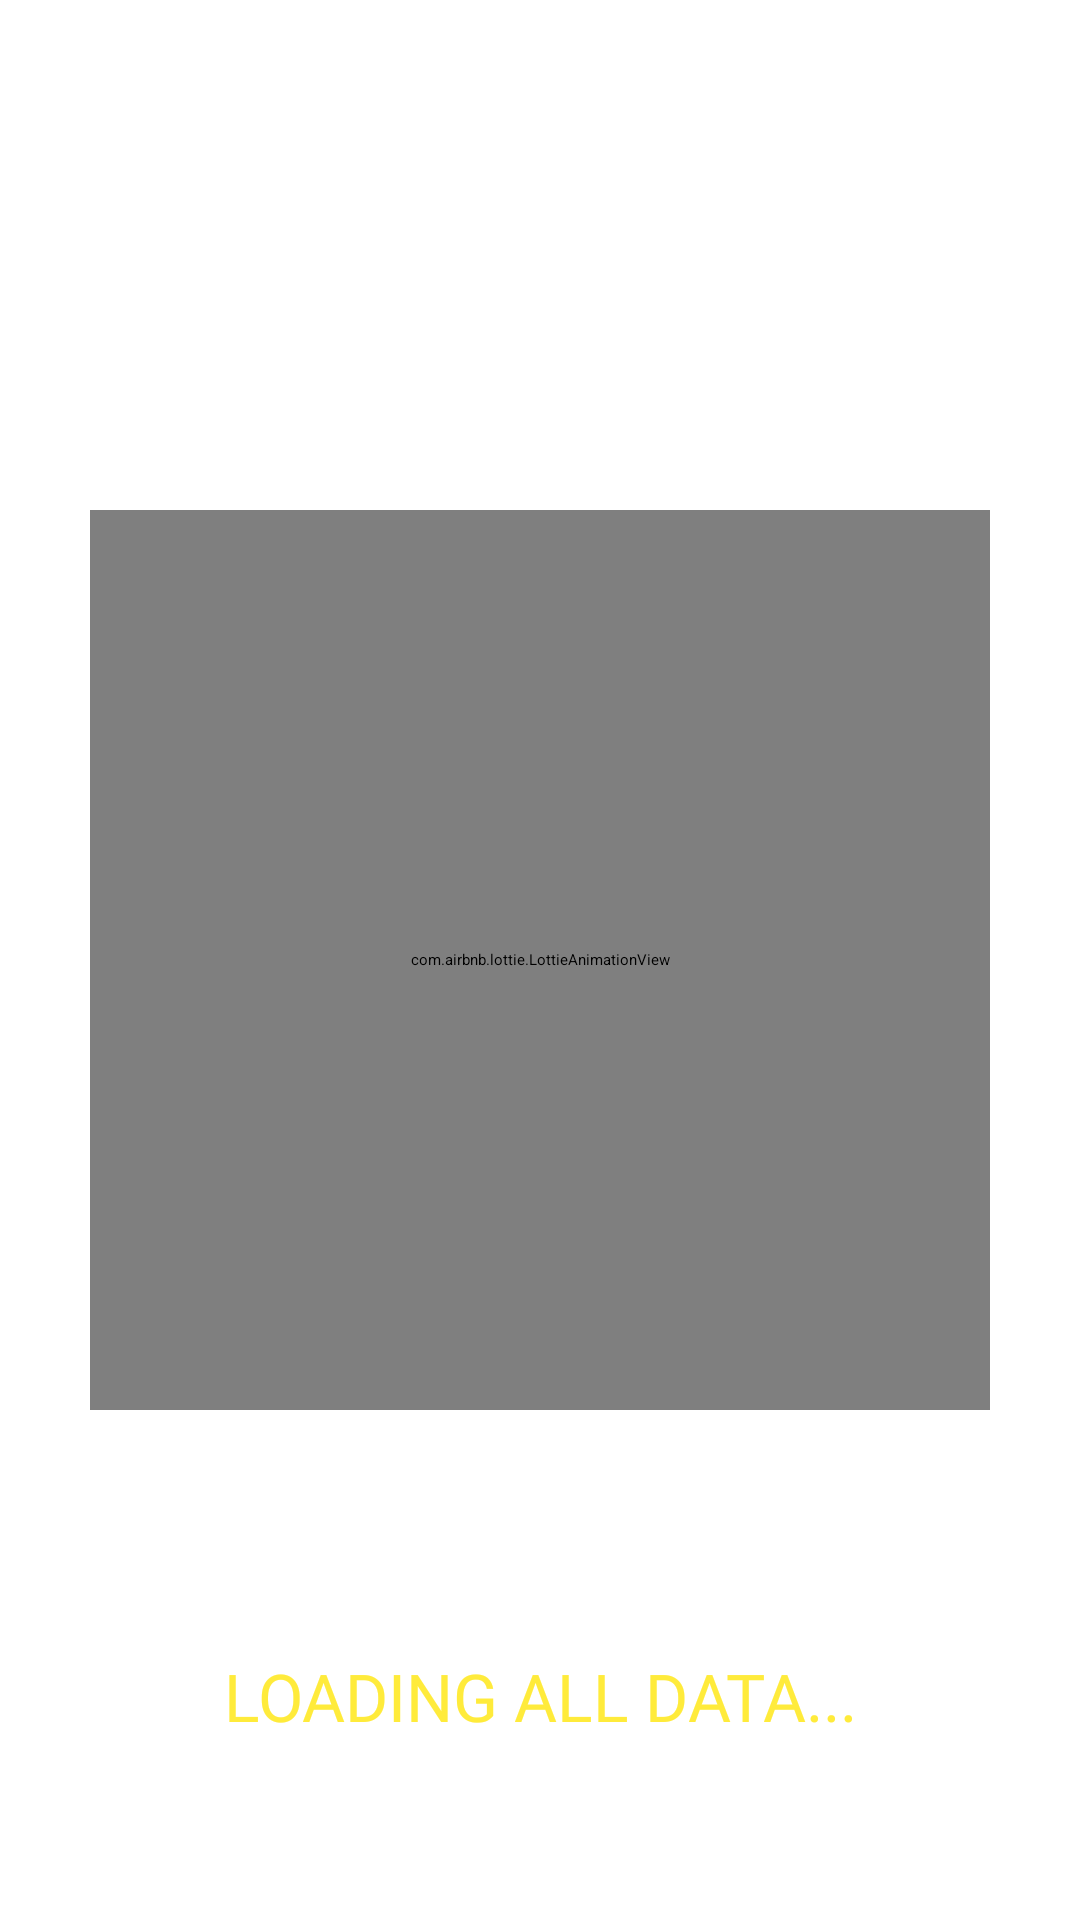

Here is an Android app screen rendered from its layout file. Give the layout XML and the strings, colors and styles it references.
<!-- AndroidManifest.xml: application theme Theme.BurstOfStars -->
<!-- res/layout/fragment_fiiiiiiiillllllltraaaa.xml -->
<?xml version="1.0" encoding="utf-8"?>
<androidx.constraintlayout.widget.ConstraintLayout xmlns:android="http://schemas.android.com/apk/res/android"
    xmlns:tools="http://schemas.android.com/tools"
    android:layout_width="match_parent"
    xmlns:app="http://schemas.android.com/apk/res-auto"
    android:background="@drawable/fyrfgyrfyrf"
    android:layout_height="match_parent"
    tools:context=".ffffffrrrraaam.FiiiiiiiillllllltraaaaFragment">

    <com.airbnb.lottie.LottieAnimationView
        android:layout_width="300dp"
        android:layout_height="300dp"
        android:id="@+id/gtngtngtgtjgtjigt"
        app:layout_constraintBottom_toBottomOf="parent"
        app:layout_constraintEnd_toEndOf="parent"
        app:layout_constraintStart_toStartOf="parent"
        app:layout_constraintTop_toTopOf="parent"
        app:lottie_autoPlay="true"
        app:lottie_loop="true"
        app:lottie_rawRes="@raw/diamond"/>

    <TextView
        android:layout_width="wrap_content"
        android:layout_height="wrap_content"
        app:layout_constraintStart_toStartOf="parent"
        app:layout_constraintEnd_toEndOf="parent"
        app:layout_constraintBottom_toBottomOf="parent"
        android:layout_marginBottom="60dp"
        android:gravity="center"
        android:textSize="22sp"
        android:fontFamily="@font/montserrat_black"
        android:text="loading all data..."
        android:textColor="#FFEB3B"
        android:textAllCaps="true"/>

</androidx.constraintlayout.widget.ConstraintLayout>
<!-- resources referenced by this layout -->
<resources>
  <style name="Theme.BurstOfStars" parent="Theme.MaterialComponents.DayNight.NoActionBar">
          
          <item name="colorPrimary">@color/purple_500</item>
          <item name="colorPrimaryVariant">@color/purple_700</item>
          <item name="colorOnPrimary">@color/white</item>
          
          <item name="colorSecondary">@color/teal_200</item>
          <item name="colorSecondaryVariant">@color/teal_700</item>
          <item name="colorOnSecondary">@color/black</item>
          
          <item name="android:statusBarColor">?attr/colorPrimaryVariant</item>
          
          <item name="android:windowAnimationStyle">@null</item>
          <item name="android:windowDisablePreview">true</item>
  
      </style>
  <!-- not gathered from this repository: default colours our renderer supplied (Android Studio template values) -->
  <color name="purple_500">#FF6200EE</color>
  <color name="purple_700">#FF3700B3</color>
  <color name="teal_200">#FF03DAC5</color>
  <color name="teal_700">#FF018786</color>
  <color name="black">#FF000000</color>
  <color name="white">#FFFFFFFF</color>
</resources>
